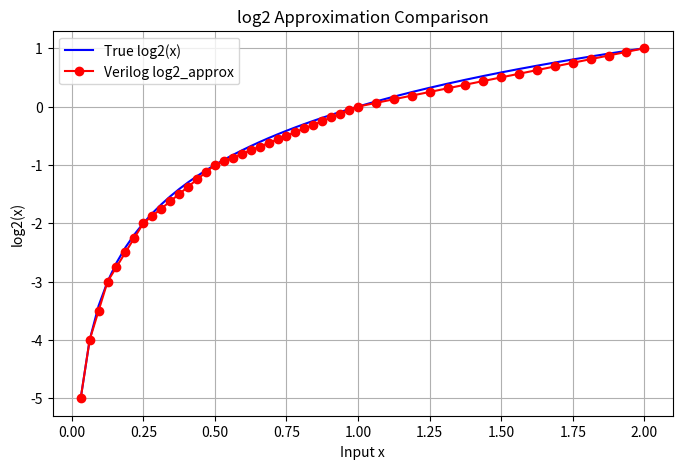

Here is the Python script that generated this plot:
import numpy as np
import matplotlib.pyplot as plt

x_log_data = np.array(
    [
        0.031250,
        0.062500,
        0.093750,
        0.125000,
        0.156250,
        0.187500,
        0.218750,
        0.250000,
        0.281250,
        0.312500,
        0.343750,
        0.375000,
        0.406250,
        0.437500,
        0.468750,
        0.500000,
        0.531250,
        0.562500,
        0.593750,
        0.625000,
        0.656250,
        0.687500,
        0.718750,
        0.750000,
        0.781250,
        0.812500,
        0.843750,
        0.875000,
        0.906250,
        0.937500,
        0.968750,
        1.000000,
        1.062500,
        1.125000,
        1.187500,
        1.250000,
        1.312500,
        1.375000,
        1.437500,
        1.500000,
        1.562500,
        1.625000,
        1.687500,
        1.750000,
        1.812500,
        1.875000,
        1.937500,
        2.000000,
    ]
)

y_log_approx = np.array(
    [
        -5.000000,
        -4.000000,
        -3.500000,
        -3.000000,
        -2.750000,
        -2.500000,
        -2.250000,
        -2.000000,
        -1.875000,
        -1.750000,
        -1.625000,
        -1.500000,
        -1.375000,
        -1.250000,
        -1.125000,
        -1.000000,
        -0.937500,
        -0.875000,
        -0.812500,
        -0.750000,
        -0.687500,
        -0.625000,
        -0.562500,
        -0.500000,
        -0.437500,
        -0.375000,
        -0.312500,
        -0.250000,
        -0.187500,
        -0.125000,
        -0.062500,
        0.000000,
        0.062500,
        0.125000,
        0.187500,
        0.250000,
        0.312500,
        0.375000,
        0.437500,
        0.500000,
        0.562500,
        0.625000,
        0.687500,
        0.750000,
        0.812500,
        0.875000,
        0.937500,
        1.000000,
    ]
)

y_log_true = np.log2(x_log_data)

plt.figure(figsize=(8, 5))
plt.plot(x_log_data, y_log_true, label="True log2(x)", color="blue")
plt.plot(x_log_data, y_log_approx, "o-", label="Verilog log2_approx", color="red")
plt.title("log2 Approximation Comparison")
plt.xlabel("Input x")
plt.ylabel("log2(x)")
plt.legend()
plt.grid()
plt.show()
